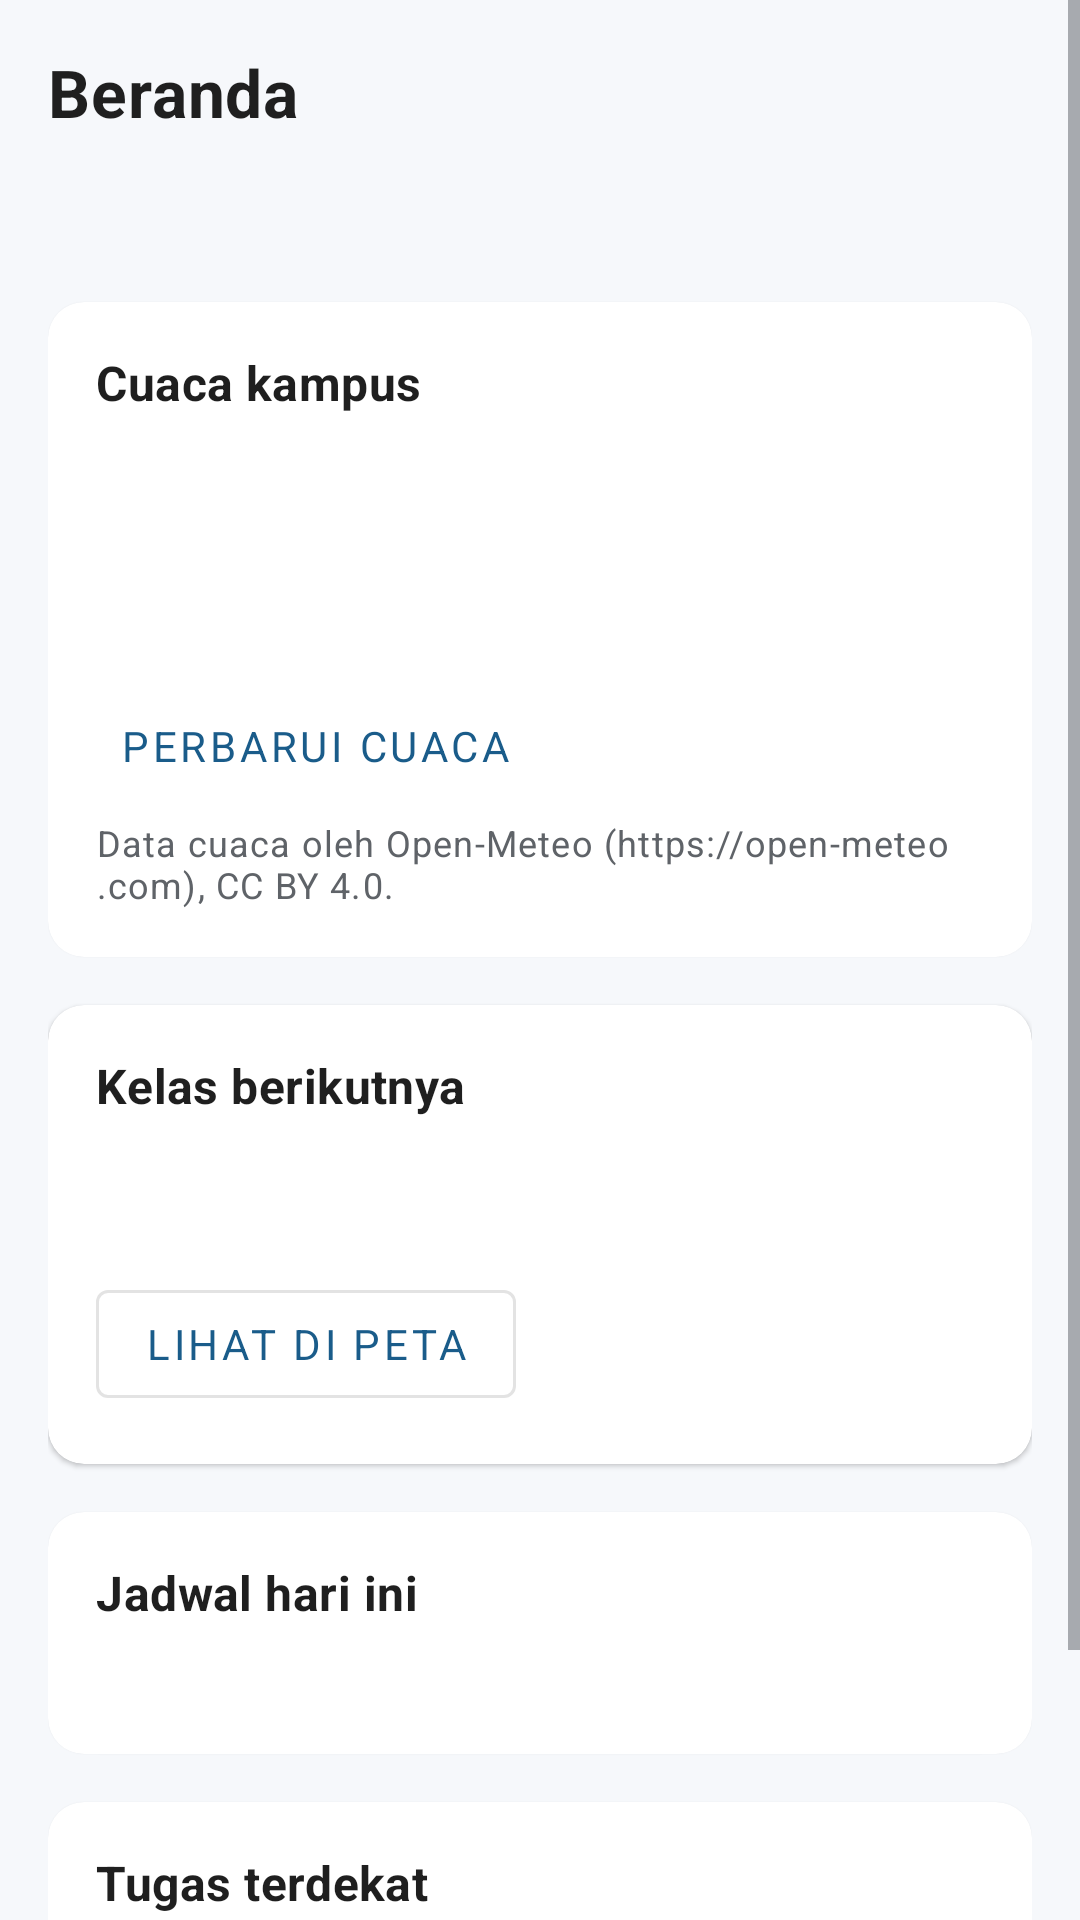

The Android layout XML behind this screen, and the referenced resources:
<!-- AndroidManifest.xml: application theme Theme.PaduKampus -->
<!-- res/layout/fragment_home.xml -->
<?xml version="1.0" encoding="utf-8"?>
<ScrollView xmlns:android="http://schemas.android.com/apk/res/android"
    android:layout_width="match_parent" android:layout_height="match_parent" android:fillViewport="true">
    <LinearLayout android:layout_width="match_parent" android:layout_height="wrap_content"
        android:orientation="vertical" android:padding="16dp">

        <TextView android:layout_width="match_parent" android:layout_height="wrap_content"
            android:text="@string/beranda" android:textAppearance="@style/TextAppearance.PaduKampus.JudulLayar" />
        <TextView android:id="@+id/date" android:layout_width="match_parent" android:layout_height="wrap_content"
            android:textAppearance="@style/TextAppearance.PaduKampus.Isi" />
        <TextView android:id="@+id/connection" android:layout_width="match_parent" android:layout_height="wrap_content"
            android:layout_marginTop="4dp" android:accessibilityLiveRegion="polite"
            android:textAppearance="@style/TextAppearance.PaduKampus.Keterangan" />

        
        <com.google.android.material.card.MaterialCardView android:layout_width="match_parent"
            android:layout_height="wrap_content" android:layout_marginTop="16dp">
            <LinearLayout android:layout_width="match_parent" android:layout_height="wrap_content" android:orientation="vertical">
                <TextView android:layout_width="match_parent" android:layout_height="wrap_content"
                    android:text="@string/home_weather" android:textAppearance="@style/TextAppearance.PaduKampus.JudulKartu" />
                <TextView android:id="@+id/weather" android:layout_width="match_parent" android:layout_height="wrap_content"
                    android:layout_marginTop="8dp" android:accessibilityLiveRegion="polite"
                    android:textAppearance="@style/TextAppearance.PaduKampus.Isi" />
                <TextView android:id="@+id/rain" android:layout_width="match_parent" android:layout_height="wrap_content"
                    android:layout_marginTop="8dp" android:padding="4dp" android:textAppearance="@style/TextAppearance.PaduKampus.Isi" />
                <TextView android:id="@+id/weather_meta" android:layout_width="match_parent" android:layout_height="wrap_content"
                    android:layout_marginTop="8dp" android:textAppearance="@style/TextAppearance.PaduKampus.Keterangan" />
                <com.google.android.material.button.MaterialButton android:id="@+id/refresh"
                    style="@style/Widget.MaterialComponents.Button.TextButton"
                    android:layout_width="wrap_content" android:layout_height="wrap_content"
                    android:minHeight="48dp" android:text="@string/home_refresh" />
                <TextView android:layout_width="match_parent" android:layout_height="wrap_content"
                    android:text="@string/home_attribution" android:textAppearance="@style/TextAppearance.PaduKampus.Keterangan" />
            </LinearLayout>
        </com.google.android.material.card.MaterialCardView>

        
        <com.google.android.material.card.MaterialCardView android:layout_width="match_parent"
            android:layout_height="wrap_content" android:layout_marginTop="16dp">
            <LinearLayout android:layout_width="match_parent" android:layout_height="wrap_content" android:orientation="vertical">
                <TextView android:id="@+id/next_title" android:layout_width="match_parent" android:layout_height="wrap_content"
                    android:text="@string/home_next" android:textAppearance="@style/TextAppearance.PaduKampus.JudulKartu" />
                <TextView android:id="@+id/next_class" android:layout_width="match_parent" android:layout_height="wrap_content"
                    android:layout_marginTop="8dp" android:accessibilityLiveRegion="polite"
                    android:textAppearance="@style/TextAppearance.PaduKampus.Isi" />
                <TextView android:id="@+id/next_location" android:layout_width="match_parent" android:layout_height="wrap_content"
                    android:textAppearance="@style/TextAppearance.PaduKampus.Keterangan" />
                <com.google.android.material.button.MaterialButton android:id="@+id/open_map"
                    style="@style/Widget.MaterialComponents.Button.OutlinedButton"
                    android:layout_width="wrap_content" android:layout_height="wrap_content"
                    android:layout_marginTop="8dp" android:minHeight="48dp" android:text="@string/home_open_map" />
            </LinearLayout>
        </com.google.android.material.card.MaterialCardView>

        
        <com.google.android.material.card.MaterialCardView android:layout_width="match_parent"
            android:layout_height="wrap_content" android:layout_marginTop="16dp">
            <LinearLayout android:layout_width="match_parent" android:layout_height="wrap_content" android:orientation="vertical">
                <TextView android:layout_width="match_parent" android:layout_height="wrap_content"
                    android:text="@string/home_schedule" android:textAppearance="@style/TextAppearance.PaduKampus.JudulKartu" />
                <TextView android:id="@+id/schedule" android:layout_width="match_parent" android:layout_height="wrap_content"
                    android:layout_marginTop="8dp" android:lineSpacingExtra="4dp"
                    android:textAppearance="@style/TextAppearance.PaduKampus.Isi" />
            </LinearLayout>
        </com.google.android.material.card.MaterialCardView>

        
        <com.google.android.material.card.MaterialCardView android:layout_width="match_parent"
            android:layout_height="wrap_content" android:layout_marginTop="16dp">
            <LinearLayout android:layout_width="match_parent" android:layout_height="wrap_content" android:orientation="vertical">
                <TextView android:layout_width="match_parent" android:layout_height="wrap_content"
                    android:text="@string/home_nearest_task" android:textAppearance="@style/TextAppearance.PaduKampus.JudulKartu" />
                <TextView android:id="@+id/nearest_task" android:layout_width="match_parent" android:layout_height="wrap_content"
                    android:layout_marginTop="8dp" android:textAppearance="@style/TextAppearance.PaduKampus.Isi" />
                <TextView android:id="@+id/summary" android:layout_width="match_parent" android:layout_height="wrap_content"
                    android:layout_marginTop="4dp" android:textAppearance="@style/TextAppearance.PaduKampus.Keterangan" />
            </LinearLayout>
        </com.google.android.material.card.MaterialCardView>

        <TextView android:id="@+id/status" android:layout_width="match_parent" android:layout_height="wrap_content"
            android:layout_marginTop="8dp" android:accessibilityLiveRegion="polite"
            android:textColor="@color/pk_galat" android:textSize="14sp" />
    </LinearLayout>
</ScrollView>
<!-- resources referenced by this layout -->
<resources>
  <color name="pk_galat">#B3261E</color>
  <string name="beranda">Beranda</string>
  <string name="home_attribution">Data cuaca oleh Open-Meteo (https://open-meteo.com), CC BY 4.0.</string>
  <string name="home_nearest_task">Tugas terdekat</string>
  <string name="home_next">Kelas berikutnya</string>
  <string name="home_open_map">Lihat di peta</string>
  <string name="home_refresh">Perbarui cuaca</string>
  <string name="home_schedule">Jadwal hari ini</string>
  <string name="home_weather">Cuaca kampus</string>
  <style name="TextAppearance.PaduKampus.Isi" parent="TextAppearance.MaterialComponents.Body2">
          <item name="android:textSize">14sp</item>
          <item name="android:textColor">@color/pk_teks</item>
      </style>
  <style name="TextAppearance.PaduKampus.JudulKartu" parent="TextAppearance.MaterialComponents.Subtitle1">
          <item name="android:textSize">16sp</item>
          <item name="android:textStyle">bold</item>
          <item name="android:textColor">@color/pk_teks</item>
      </style>
  <style name="TextAppearance.PaduKampus.JudulLayar" parent="TextAppearance.MaterialComponents.Headline6">
          <item name="android:textSize">22sp</item>
          <item name="android:textStyle">bold</item>
          <item name="android:textColor">@color/pk_teks</item>
      </style>
  <style name="TextAppearance.PaduKampus.Keterangan" parent="TextAppearance.MaterialComponents.Caption">
          <item name="android:textSize">12sp</item>
          <item name="android:textColor">@color/pk_teks_sekunder</item>
      </style>
  <style name="Theme.PaduKampus" parent="Theme.MaterialComponents.Light.NoActionBar">
          <item name="colorPrimary">@color/pk_primer</item>
          <item name="colorPrimaryVariant">@color/pk_primer_gelap</item>
          <item name="colorOnPrimary">@color/pk_putih</item>
          <item name="colorSecondary">@color/pk_primer</item>
          <item name="colorOnSecondary">@color/pk_putih</item>
          <item name="colorError">@color/pk_galat</item>
          <item name="colorSurface">@color/pk_kartu</item>
          <item name="colorOnSurface">@color/pk_teks</item>
          <item name="android:colorBackground">@color/pk_latar</item>
          <item name="android:windowBackground">@color/pk_latar</item>
          <item name="android:textColorPrimary">@color/pk_teks</item>
          <item name="android:textColorSecondary">@color/pk_teks_sekunder</item>
          <item name="android:statusBarColor">@color/pk_primer_gelap</item>
          
          <item name="android:fontFamily">sans-serif</item>
          <item name="bottomNavigationStyle">@style/Widget.PaduKampus.BottomNavigation</item>
          <item name="materialCardViewStyle">@style/Widget.PaduKampus.Card</item>
      </style>
  <color name="pk_teks">#1F1F1F</color>
  <color name="pk_teks_sekunder">#5F6368</color>
  <color name="pk_primer">#1A5C8A</color>
  <color name="pk_primer_gelap">#15496D</color>
  <color name="pk_putih">#FFFFFF</color>
  <color name="pk_kartu">#FFFFFF</color>
  <color name="pk_latar">#F6F8FB</color>
  <style name="Widget.PaduKampus.BottomNavigation" parent="Widget.MaterialComponents.BottomNavigationView">
          <item name="backgroundTint">@color/pk_kartu</item>
          <item name="itemIconTint">@color/pk_bottom_nav</item>
          <item name="itemTextColor">@color/pk_bottom_nav</item>
      </style>
  <style name="Widget.PaduKampus.Card" parent="Widget.MaterialComponents.CardView">
          <item name="cardBackgroundColor">@color/pk_kartu</item>
          <item name="cardCornerRadius">12dp</item>
          <item name="cardElevation">1dp</item>
          <item name="contentPadding">16dp</item>
      </style>
</resources>
